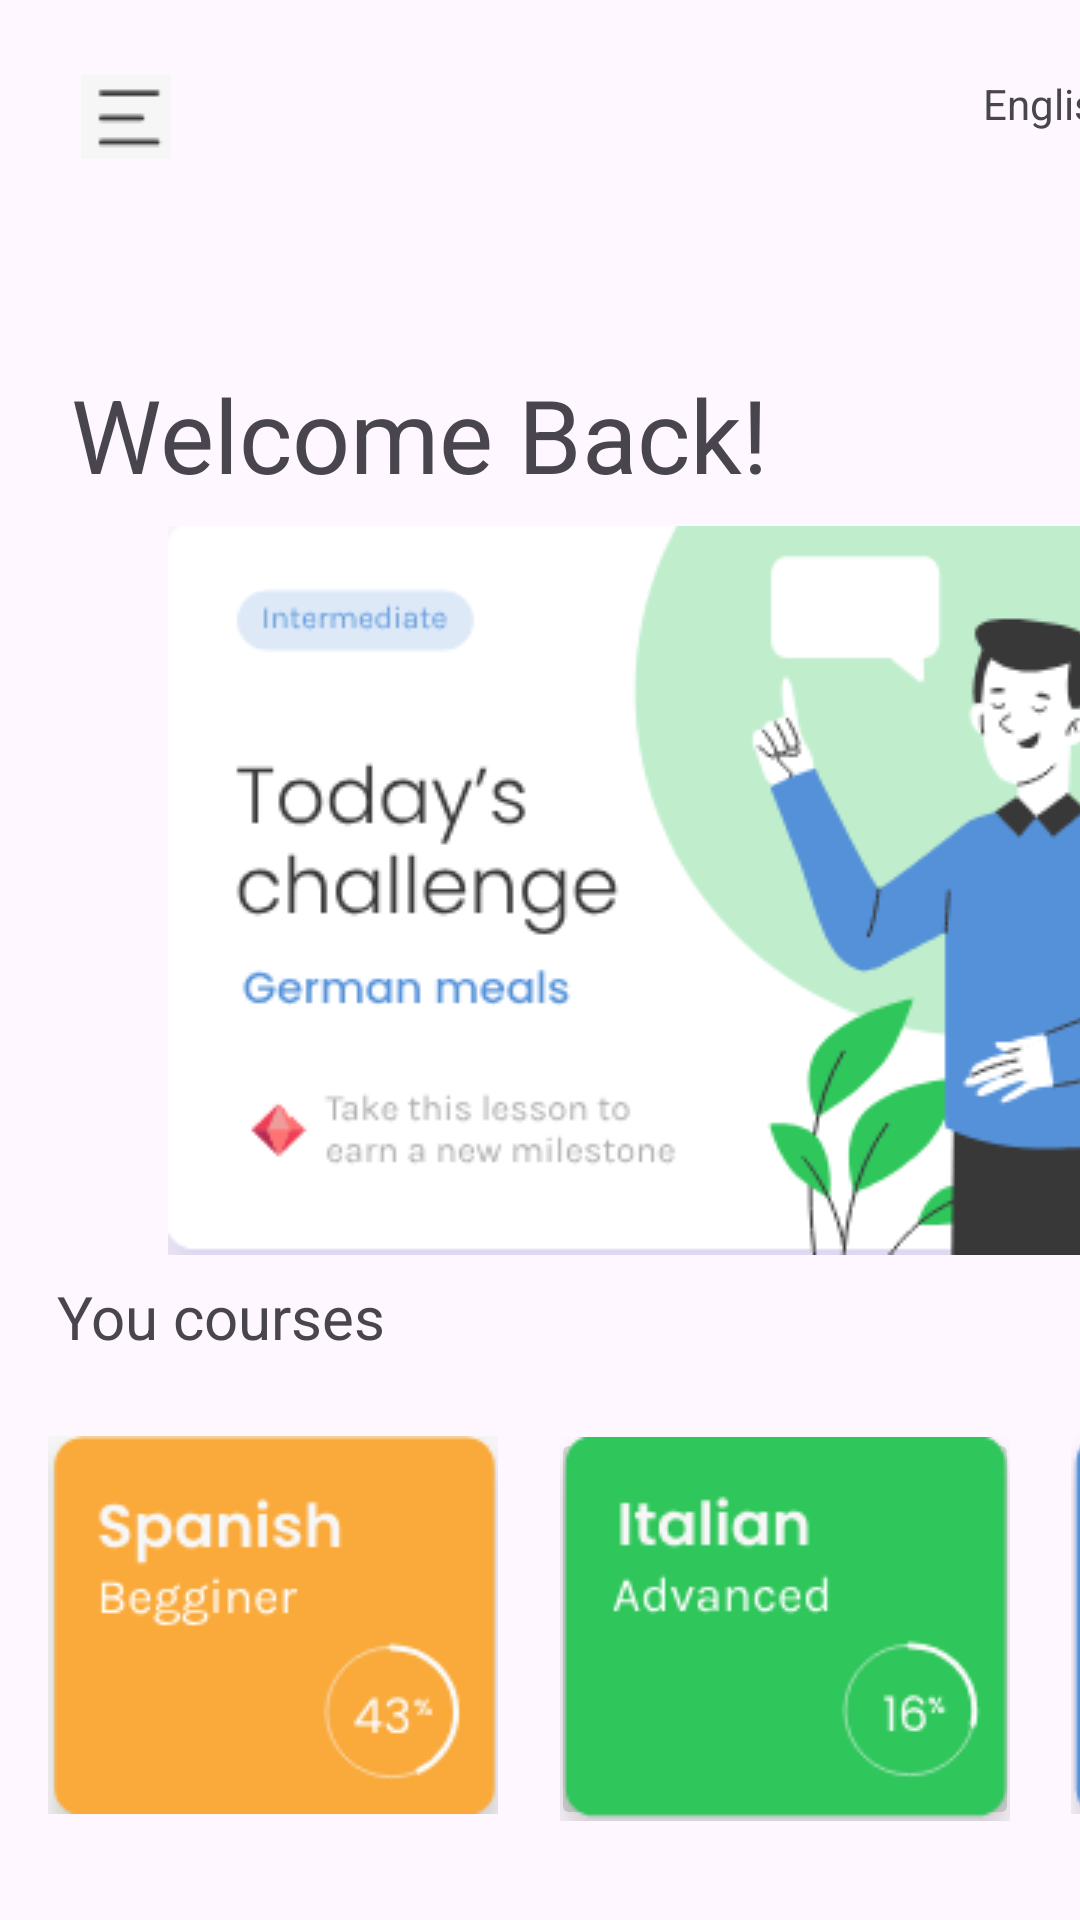

Produce the Android XML layout that renders to this screen, including the resource entries it uses.
<!-- AndroidManifest.xml: application theme Theme.TrabajoN1 -->
<!-- res/layout/activity_main.xml -->
<?xml version="1.0" encoding="utf-8"?>
<androidx.constraintlayout.widget.ConstraintLayout xmlns:android="http://schemas.android.com/apk/res/android"
    xmlns:app="http://schemas.android.com/apk/res-auto"
    xmlns:tools="http://schemas.android.com/tools"
    android:layout_width="match_parent"
    android:layout_height="match_parent"
    tools:context=".MainActivity">

    <TextView
        android:id="@+id/textView4"
        android:layout_width="wrap_content"
        android:layout_height="wrap_content"
        android:text="Hello World!"
        app:layout_constraintBottom_toBottomOf="parent"
        app:layout_constraintEnd_toEndOf="parent"
        app:layout_constraintStart_toStartOf="parent"
        app:layout_constraintTop_toTopOf="parent" />

    <TextView
        android:id="@+id/textView2"
        android:layout_width="254dp"
        android:layout_height="64dp"
        android:text="Welcome Back!"
        android:textSize="34sp"
        app:layout_constraintBottom_toBottomOf="parent"
        app:layout_constraintEnd_toEndOf="parent"
        app:layout_constraintHorizontal_bias="0.222"
        app:layout_constraintStart_toStartOf="parent"
        app:layout_constraintTop_toTopOf="parent"
        app:layout_constraintVertical_bias="0.212" />

    <androidx.constraintlayout.widget.ConstraintLayout
        android:layout_width="557dp"
        android:layout_height="161dp"
        android:layout_marginEnd="16dp"
        app:layout_constraintBottom_toBottomOf="parent"
        app:layout_constraintEnd_toEndOf="parent"
        app:layout_constraintHorizontal_bias="0.0"
        app:layout_constraintStart_toStartOf="parent"
        app:layout_constraintTop_toTopOf="parent"
        app:layout_constraintVertical_bias="0.971">

        <ImageButton
            android:id="@+id/imageButton5"
            android:layout_width="152dp"
            android:layout_height="131dp"
            android:layout_marginBottom="20dp"
            app:layout_constraintBottom_toBottomOf="parent"
            app:layout_constraintEnd_toEndOf="parent"
            app:layout_constraintHorizontal_bias="0.879"
            app:layout_constraintStart_toStartOf="parent"
            app:srcCompat="@drawable/_177783_ai_3" />

        <ImageButton
            android:id="@+id/imageButton3"
            android:layout_width="156dp"
            android:layout_height="134dp"
            app:layout_constraintBottom_toBottomOf="parent"
            app:layout_constraintEnd_toEndOf="parent"
            app:layout_constraintHorizontal_bias="0.458"
            app:layout_constraintStart_toStartOf="parent"
            app:layout_constraintTop_toTopOf="parent"
            app:layout_constraintVertical_bias="0.407"
            app:srcCompat="@drawable/_177783_ai__1_" />

        <ImageButton
            android:id="@+id/imageButton8"
            android:layout_width="153dp"
            android:layout_height="137dp"
            android:layout_marginBottom="16dp"
            app:layout_constraintBottom_toBottomOf="parent"
            app:layout_constraintEnd_toStartOf="@+id/imageButton5"
            app:layout_constraintHorizontal_bias="0.071"
            app:layout_constraintStart_toStartOf="parent"
            app:srcCompat="@drawable/boton_espa_ol" />

    </androidx.constraintlayout.widget.ConstraintLayout>

    <androidx.constraintlayout.widget.ConstraintLayout
        android:id="@+id/constraintLayout2"
        android:layout_width="409dp"
        android:layout_height="95dp"
        tools:layout_editor_absoluteX="1dp"
        tools:layout_editor_absoluteY="16dp">

        <ImageView
            android:id="@+id/imageView4"
            android:layout_width="wrap_content"
            android:layout_height="wrap_content"
            app:layout_constraintBottom_toBottomOf="parent"
            app:layout_constraintEnd_toEndOf="parent"
            app:layout_constraintHorizontal_bias="0.071"
            app:layout_constraintStart_toStartOf="parent"
            app:layout_constraintTop_toTopOf="parent"
            app:layout_constraintVertical_bias="0.373"
            app:srcCompat="@drawable/_177783_ai__5_" />

        <ImageView
            android:id="@+id/imageView2"
            android:layout_width="48dp"
            android:layout_height="21dp"
            app:layout_constraintBottom_toBottomOf="parent"
            app:layout_constraintEnd_toEndOf="parent"
            app:layout_constraintHorizontal_bias="0.717"
            app:layout_constraintStart_toStartOf="@+id/imageView4"
            app:layout_constraintTop_toTopOf="parent"
            app:layout_constraintVertical_bias="0.337"
            app:srcCompat="@drawable/flag_of_the_united_kingdom__1_2__svg" />

        <TextView
            android:id="@+id/textView3"
            android:layout_width="wrap_content"
            android:layout_height="wrap_content"
            android:text="English"
            app:layout_constraintBottom_toBottomOf="parent"
            app:layout_constraintEnd_toEndOf="parent"
            app:layout_constraintHorizontal_bias="0.901"
            app:layout_constraintStart_toStartOf="parent"
            app:layout_constraintTop_toTopOf="parent"
            app:layout_constraintVertical_bias="0.328" />

        <ImageView
            android:id="@+id/imageView5"
            android:layout_width="wrap_content"
            android:layout_height="wrap_content"
            app:layout_constraintBottom_toBottomOf="parent"
            app:layout_constraintEnd_toEndOf="parent"
            app:layout_constraintHorizontal_bias="0.992"
            app:layout_constraintStart_toStartOf="parent"
            app:layout_constraintTop_toTopOf="parent"
            app:layout_constraintVertical_bias="0.324"
            app:srcCompat="@drawable/_177783_ai__6_" />
    </androidx.constraintlayout.widget.ConstraintLayout>

    <androidx.constraintlayout.widget.ConstraintLayout
        android:layout_width="452dp"
        android:layout_height="313dp"
        app:layout_constraintBottom_toBottomOf="parent"
        app:layout_constraintTop_toTopOf="parent"
        app:layout_constraintVertical_bias="0.49"
        tools:layout_editor_absoluteX="-21dp">

        <ImageView
            android:id="@+id/imageView"
            android:layout_width="wrap_content"
            android:layout_height="wrap_content"
            android:layout_marginStart="56dp"
            app:layout_constraintBottom_toBottomOf="parent"
            app:layout_constraintStart_toStartOf="parent"
            app:layout_constraintTop_toTopOf="parent"
            app:layout_constraintVertical_bias="0.214"
            app:srcCompat="@drawable/_177783_ai__4_" />

        <TextView
            android:id="@+id/textView"
            android:layout_width="167dp"
            android:layout_height="48dp"
            android:layout_marginEnd="192dp"
            android:text="You courses"
            android:textSize="20sp"
            app:layout_constraintBottom_toBottomOf="parent"
            app:layout_constraintEnd_toEndOf="@+id/imageView"
            app:layout_constraintTop_toTopOf="parent"
            app:layout_constraintVertical_bias="1.0" />
    </androidx.constraintlayout.widget.ConstraintLayout>

</androidx.constraintlayout.widget.ConstraintLayout>
<!-- resources referenced by this layout -->
<resources>
  <!-- drawable _177783_ai_3: png bitmap (drawable, 3541 bytes) -->
  <!-- drawable _177783_ai__1_: png bitmap (drawable, 4662 bytes) -->
  <!-- drawable _177783_ai__4_: png bitmap (drawable, 18715 bytes) -->
  <!-- drawable _177783_ai__5_: png bitmap (drawable, 255 bytes) -->
  <!-- drawable _177783_ai__6_: png bitmap (drawable, 233 bytes) -->
  <!-- drawable boton_espa_ol: png bitmap (drawable, 4403 bytes) -->
  <style name="Theme.TrabajoN1" parent="Base.Theme.TrabajoN1" />
  <style name="Base.Theme.TrabajoN1" parent="Theme.Material3.DayNight.NoActionBar">
          
          
      </style>
</resources>
